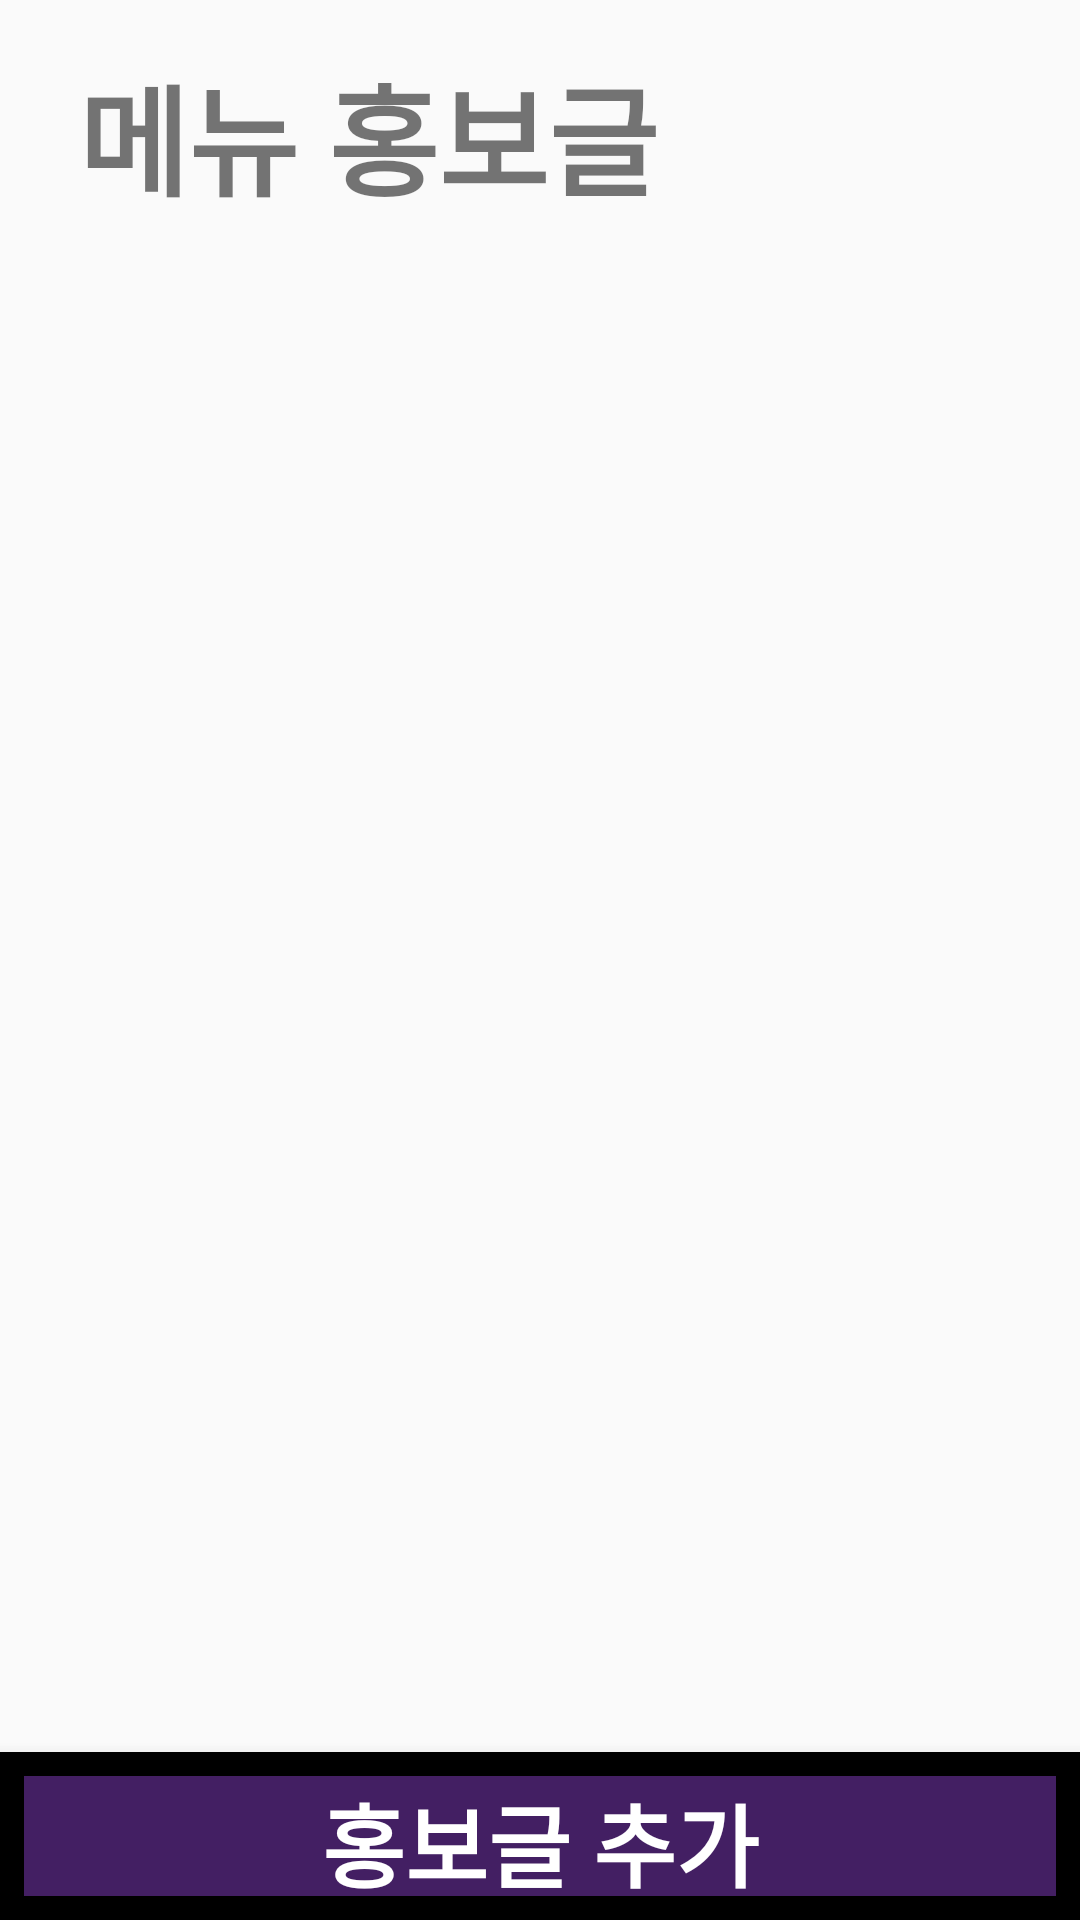

The Android layout XML behind this screen, and the referenced resources:
<!-- AndroidManifest.xml: application theme AppTheme -->
<!-- res/layout/activity_promote_list.xml -->
<?xml version="1.0" encoding="utf-8"?>
<androidx.constraintlayout.widget.ConstraintLayout xmlns:android="http://schemas.android.com/apk/res/android"
    xmlns:app="http://schemas.android.com/apk/res-auto"
    xmlns:tools="http://schemas.android.com/tools"
    android:layout_width="match_parent"
    android:layout_height="match_parent"
    tools:context=".Home.PromoteListActivity">

    <TextView
        android:id="@+id/promote_select_title"
        android:layout_width="match_parent"
        android:layout_height="60dp"
        android:text=" 메뉴 홍보글 "
        android:textStyle="bold"
        android:textSize="40sp"
        android:layout_margin="16dp"
        app:layout_constraintEnd_toEndOf="parent"
        app:layout_constraintStart_toStartOf="parent"
        app:layout_constraintTop_toTopOf="parent" />

    <LinearLayout
        android:id="@+id/promoteListLayout"
        android:layout_width="match_parent"
        android:layout_height="wrap_content"
        app:layout_constraintTop_toBottomOf="@+id/promote_select_title">
        <androidx.recyclerview.widget.RecyclerView
            android:id="@+id/promoteListView"
            android:layout_width="match_parent"
            android:layout_height="wrap_content"
            android:layout_marginBottom="150dp"
            app:layout_constraintBottom_toBottomOf="parent"
            app:layout_constraintEnd_toEndOf="parent"
            app:layout_constraintStart_toStartOf="parent"
            app:layout_constraintTop_toBottomOf="@+id/mart_select_title" />
    </LinearLayout>
    <com.google.android.material.bottomnavigation.BottomNavigationView
        android:id="@+id/bottom_nav_promote"
        android:background="@color/myTextColor"
        app:layout_constraintBottom_toBottomOf="parent"
        android:layout_width="match_parent"
        android:layout_height="wrap_content">
        <Button
            android:id="@+id/promote_add_button"
            style="@style/Base.Widget.AppCompat.Button.Borderless.Colored"
            android:layout_width="match_parent"
            android:layout_height="match_parent"
            android:layout_margin="8dp"
            android:background="#431F63"
            android:text="홍보글 추가"
            android:textColor="@android:color/white"
            android:textSize="30sp"
            android:textStyle="bold" />
    </com.google.android.material.bottomnavigation.BottomNavigationView>
</androidx.constraintlayout.widget.ConstraintLayout>
<!-- resources referenced by this layout -->
<resources>
  <style name="AppTheme" parent="Theme.AppCompat.Light.NoActionBar">
          
          <item name="colorPrimary">@color/colorPrimary</item>
          <item name="colorPrimaryDark">@color/colorPrimaryDark</item>
          <item name="colorAccent">@color/colorAccent</item>
          <item name="windowNoTitle">true</item>
          <item name="android:windowFullscreen">true</item>
      </style>
  <!-- not gathered from this repository: default colours our renderer supplied (Android Studio template values) -->
  <color name="colorPrimary">#FF6200EE</color>
  <color name="colorPrimaryDark">#FF3700B3</color>
  <color name="colorAccent">#FF03DAC5</color>
</resources>
